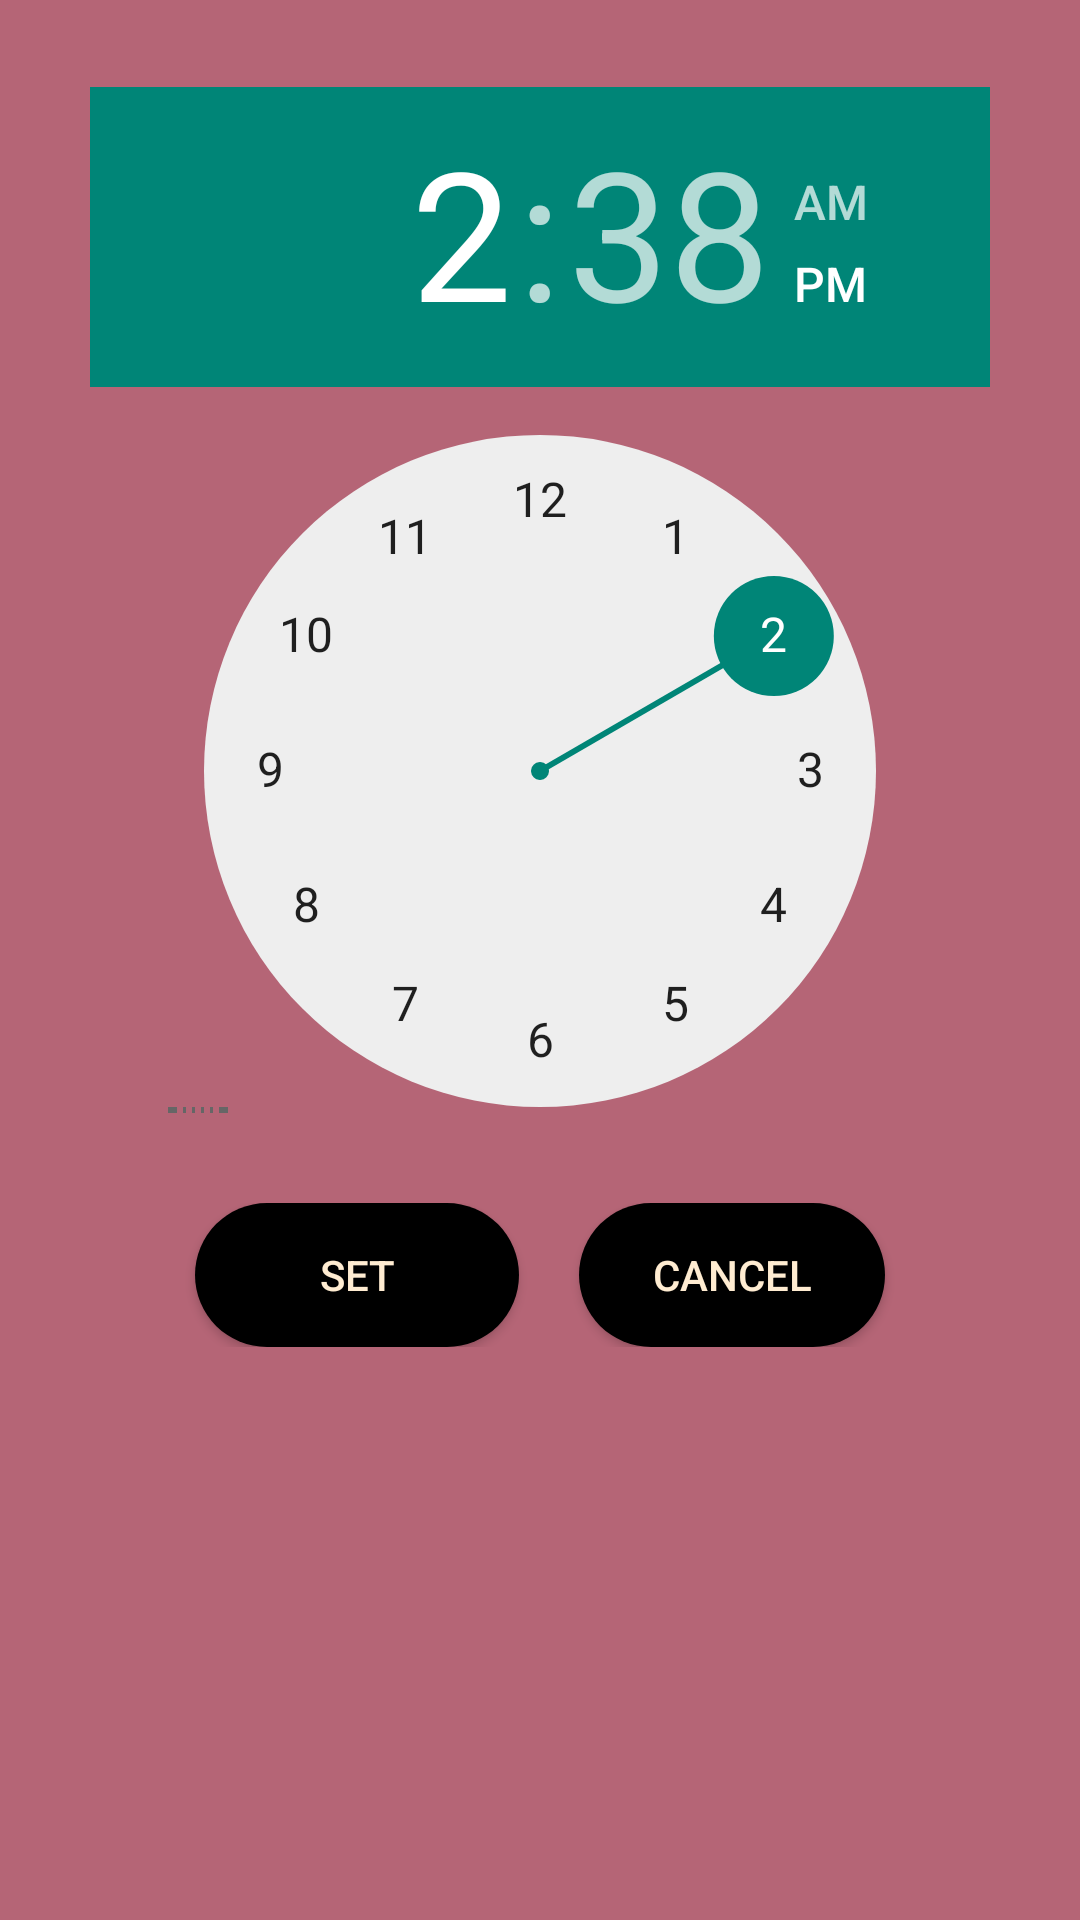

This screen was rendered from an Android layout file. Write that file and the resources it references.
<!-- AndroidManifest.xml: application theme Theme.AppCompat.Light -->
<!-- res/layout/time_reminderpage.xml -->
<?xml version="1.0" encoding="utf-8"?>
<LinearLayout
    xmlns:android="http://schemas.android.com/apk/res/android"
    xmlns:app="http://schemas.android.com/apk/res-auto"
    xmlns:tools="http://schemas.android.com/tools"
    android:layout_width="match_parent"
    android:layout_height="match_parent"
    android:orientation="vertical"
    android:background="#b56576"
    android:gravity="center_horizontal"
    android:padding="10dp">


    <TextView
        android:id="@+id/itemnameid"

        android:layout_width="match_parent"
        android:layout_height="wrap_content" />
    <TimePicker
        android:id="@+id/timepicker"

        android:layout_width="300dp"
        android:layout_height="342dp"/>
    <LinearLayout
        android:layout_width="match_parent"
        android:layout_height="wrap_content"
        android:gravity="center_horizontal"
        android:layout_marginTop="30dp">

        <Button
            android:id="@+id/setbtn"
            android:layout_width="108dp"
            android:layout_height="wrap_content"
            android:layout_marginRight="20dp"
            android:background="@drawable/btn_bg"
            android:text="SET"
            android:textColor="#ffecd1" />

        <Button
            android:id="@+id/cancelbtn"
            android:layout_width="102dp"
            android:layout_height="wrap_content"
            android:background="@drawable/btn_bg"
            android:text="CANCEL"
            android:textColor="#ffecd1" />

    </LinearLayout>
</LinearLayout>
<!-- resources referenced by this layout -->
<resources>
  <!-- drawable btn_bg (drawable) -->
  <?xml version="1.0" encoding="utf-8"?>
  <shape xmlns:android="http://schemas.android.com/apk/res/android">
  
      <solid android:color="@color/black"/>
  
      <corners android:radius="80dp"/>
  </shape>
  <color name="black">#FF000000</color>
</resources>
